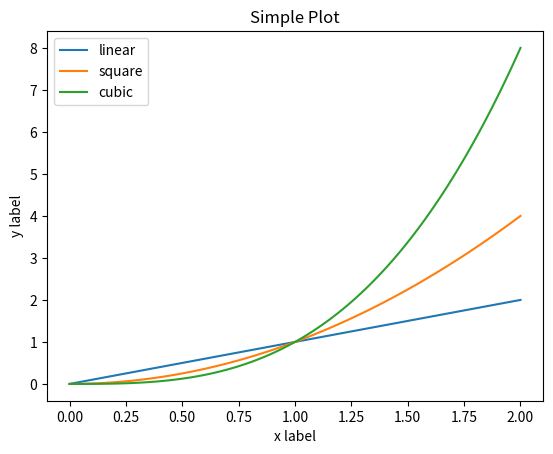
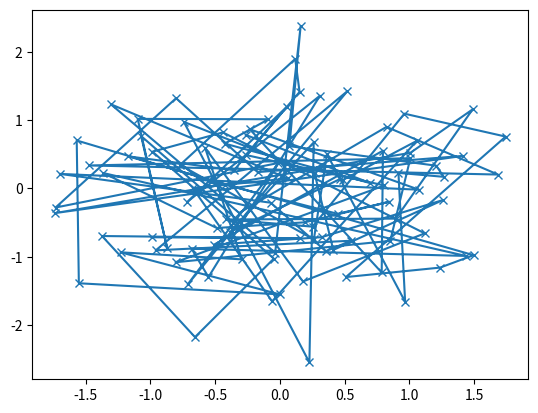
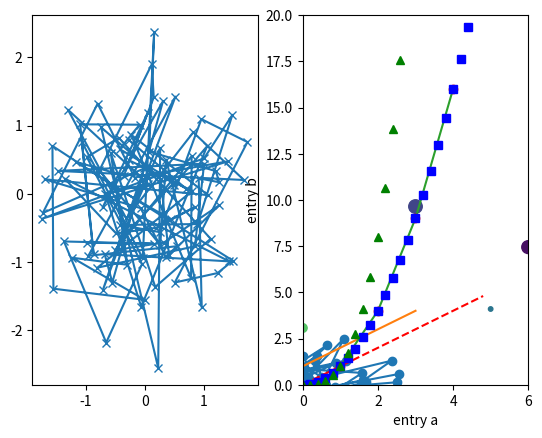
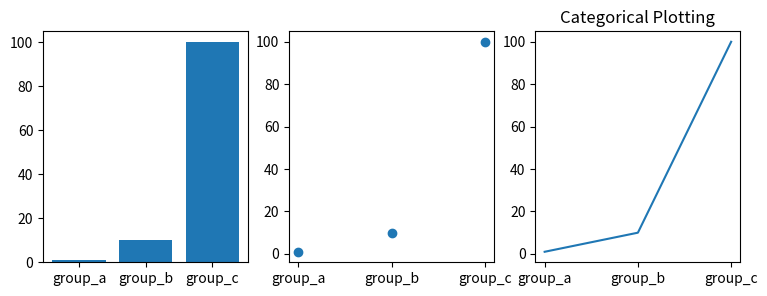
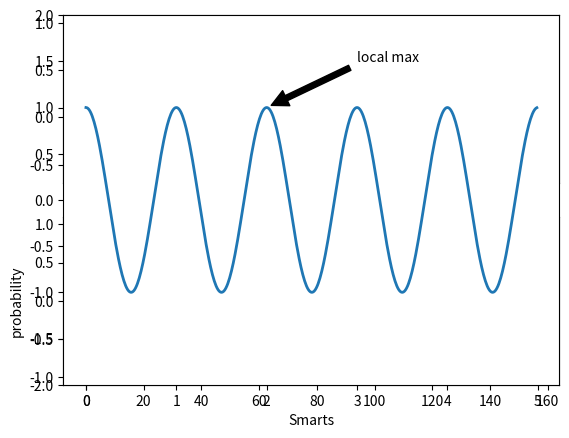
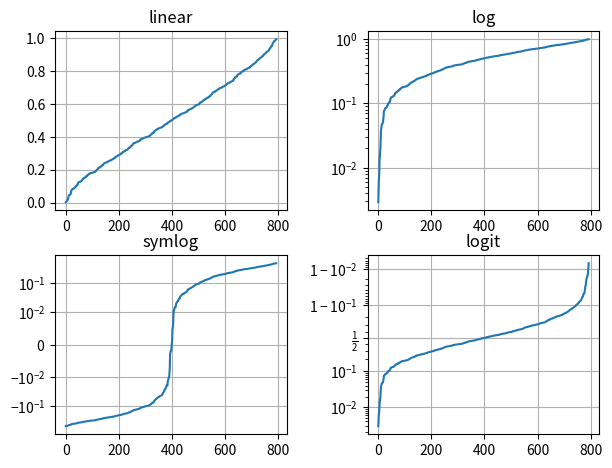

The matplotlib source for these figures, in order:
import matplotlib.pyplot as plt
import numpy as np
import pandas as pd

# Simple plot
x = np.linspace(0, 2, 100)
plt.plot(x, x, label='linear')
plt.plot(x, x ** 2, label='square')
plt.plot(x, x ** 3, label='cubic')
plt.legend()
plt.title('Simple Plot')
plt.xlabel('x label')
plt.ylabel('y label')


# Creating a function
def my_plotter(axes, data1, data2, param_dict):
    out = axes.plot(data1, data2, **param_dict)
    return out

data1, data2, data3, data4 = np.random.randn(4, 100)
fig, ax = plt.subplots(1, 1)
my_plotter(ax, data1, data2, {'marker': 'x'})


# with 2 subplots
fig, (ax1, ax2) = plt.subplots(1, 2)
my_plotter(ax1, data1, data2, {'marker': 'x'})
my_plotter(ax2, data3, data4, {'marker': 'o'})


# --- PyPlot Tutorial ---

# - 1 -
plt.plot([1, 2, 3, 4])
plt.ylabel('some numbers')
plt.show()


# - 2 -
plt.plot([1, 2, 3, 4], [1, 4, 9, 16])
plt.show()


# - 3 - (red circles) and x and y axis
plt.plot([1, 2, 3, 4], [1, 4, 9, 16], 'ro')
plt.axis([0, 6, 0, 20])
plt.show()


# - 4 -
t = np.arange(0, 5, .2)
plt.plot(t, t, 'r--', t, t**2, 'bs', t, t**3, 'g^')
plt.show()


# - 5 -  (s = shape & c = color) attributes

data = {'a': np.arange(50),
        'c': np.random.randint(0, 50, 50),
        'd': np.random.rand(50)}
data['b'] = data['a'] + 10 * np.random.randn(50)
data['d'] = np.abs(data['d']) * 100

plt.scatter('a', 'b', data=data, c='c', s='d')
plt.xlabel('entry a')
plt.ylabel('entry b')
plt.show()


# - 6 - (plotting categorical variables) with subplot
names = ['group_a', 'group_b', 'group_c']
values = [1, 10, 100]

plt.figure(figsize=(9, 3))

plt.subplot(131)
plt.bar(names, values)
plt.subplot(132)
plt.scatter(names, values)
plt.subplot(133)
plt.plot(names, values)
plt.title('Categorical Plotting')
plt.show()


# - 7 - (multiple figures and axes)
def f(t):
    return np.exp(-t) * np.cos(2*np.pi*t)

t1 = np.arange(0, 5, .1)
t2 = np.arange(0, 5, .02)

plt.figure()
plt.subplot(211)
plt.plot(t1, f(t1), 'bo', t2, f(t2), 'k')

plt.subplot(212)
plt.plot(t2, np.cos(2*np.pi*t2), 'r--')


# - 8 - (histogram and text)
mu, sigma = 100, 15
x = mu + sigma * np.random.randn(10000)

n, bins, patches = plt.hist(x, 50, density=1, facecolor='g', alpha=.75)
plt.xlabel('Smarts')
plt.ylabel('probability')
plt.title('Histogram of IQ')
plt.text(50, .025, r'$\mu = 100,\ \sigma = 15$')
plt.grid(True)
plt.show()


# - 9 - (annotating text)
ax = plt.subplot()
t = np.arange(0, 5, .01)
s = np.cos(2 * np.pi * t)
line, = plt.plot(t, s, lw=2)

plt.annotate('local max', xy=(2, 1), xytext=(3, 1.5), arrowprops=dict(facecolor='black', shrink=.05),)
plt.ylim(-2, 2)
plt.show()


# -- logarithmic and other nonlinear axes --

y = np.random.normal(loc=.5, scale=.4, size=1000)
y = y[(y > 0) & (y < 1)]
y.sort()
x = np.arange(len(y))

plt.figure()

# linear
plt.subplot(221)
plt.plot(x, y)
plt.title('linear')
plt.yscale('linear')
plt.grid(True)

# log
plt.subplot(222)
plt.plot(x, y)
plt.title('log')
plt.yscale('log')
plt.grid(True)

# symmetric log
plt.subplot(223)
plt.plot(x, y - y.mean())
plt.yscale('symlog', linthresh=.01)
plt.title('symlog')
plt.grid(True)

# logit
plt.subplot(224)
plt.plot(x, y)
plt.yscale('logit')
plt.title('logit')
plt.grid(True)

plt.subplots_adjust(top=.92, bottom=.08, left=.1, right=.95, hspace=.25,
                    wspace=.35)

plt.show()
